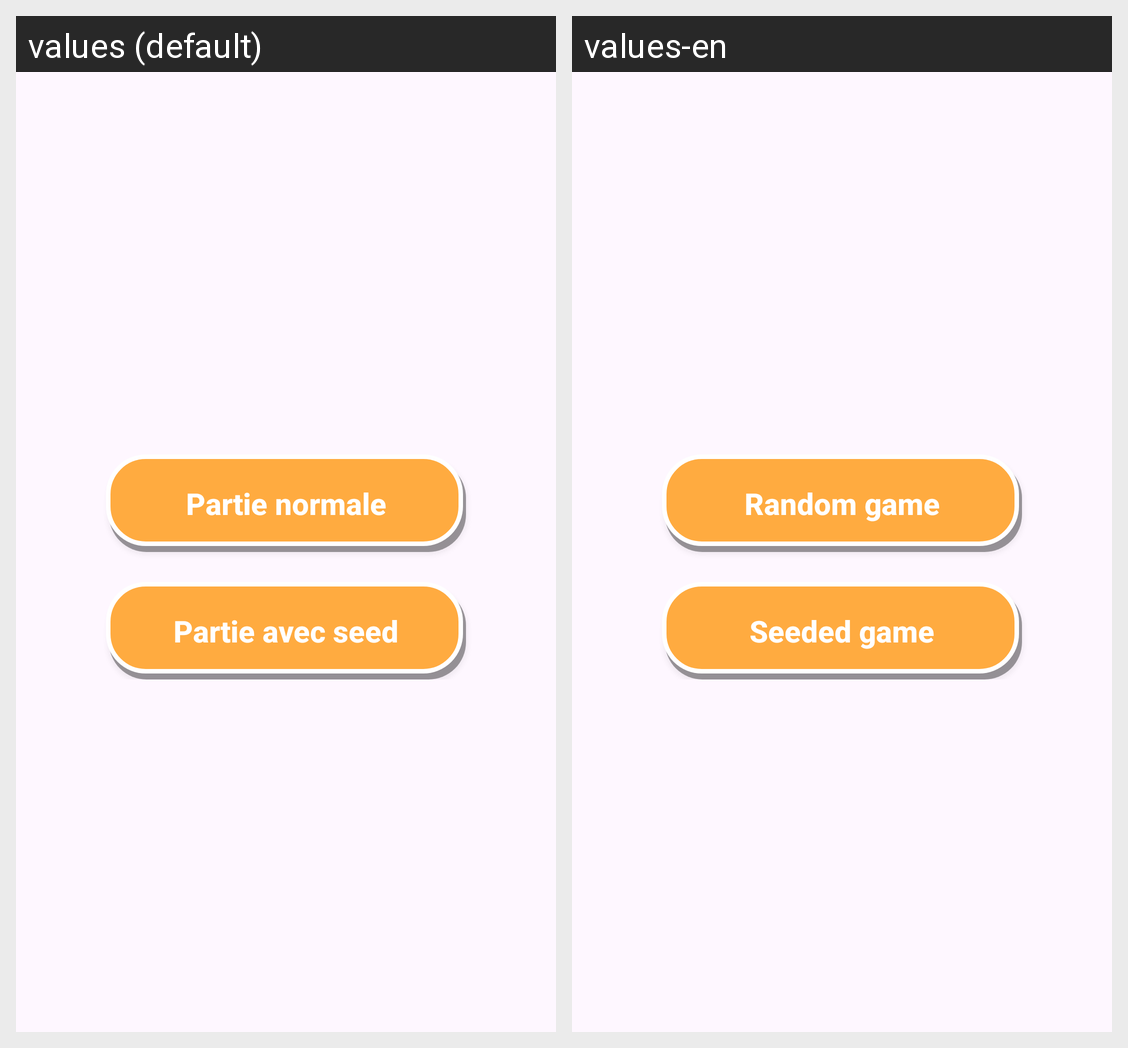

Here is an Android app screen in its default locale and in the app's own translations. Write out the translated-string differences for the strings that appear on this screen.
Android screen res/layout/activity_main.xml rendered under 2 locales, left to right: values (default), values-en. Device: Nexus 5 (rendered at 1080×1920; each locale shown at half size, 540×960, under a caption strip naming it); theme Theme.Chuzzle.
Strings drawn on this screen, with the default value and each locale's value (text and hints the layout hard-codes, and strings that could not be matched under every locale, appear in the picture but are not listed):

main_menu_play_random
  values: Partie normale
  values-en: Random game

main_menu_play_seed
  values: Partie avec seed
  values-en: Seeded game
